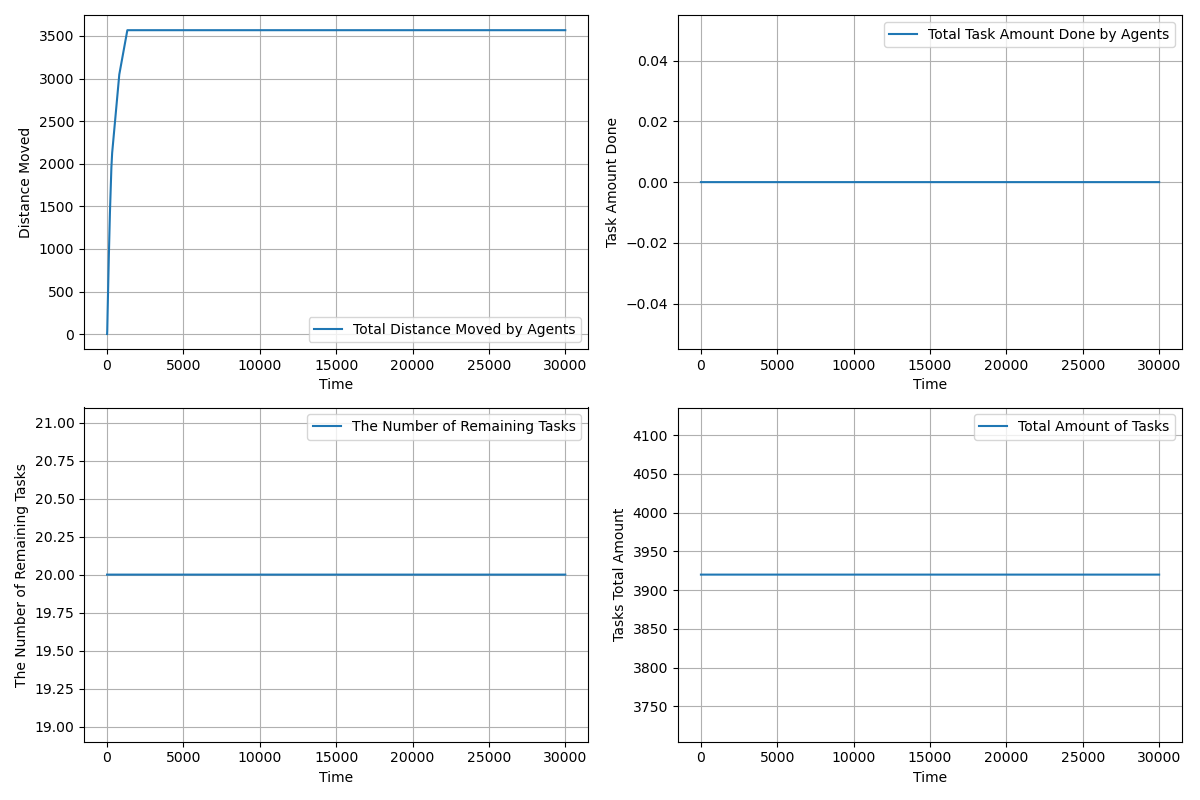

The file beside this chart, header and first rows:
time, agents_total_distance_moved, agents_total_task_amount_done, completed_tasks, remaining_tasks, tasks_total_amount_left
1.0, 1, 0.0, 0, 20, 3920
2.0, 1.55, 0.0, 0, 20, 3920
3.0, 2.6, 0.0, 0, 20, 3920
4.0, 4.15, 0.0, 0, 20, 3920
5.0, 6.199, 0.0, 0, 20, 3920
6.0, 8.749, 0.0, 0, 20, 3920
7.0, 11.8, 0.0, 0, 20, 3920
8.0, 15.35, 0.0, 0, 20, 3920
9.0, 19.4, 0.0, 0, 20, 3920
10.0, 23.95, 0.0, 0, 20, 3920
11.0, 29, 0.0, 0, 20, 3920
12.0, 34.55, 0.0, 0, 20, 3920
13.0, 40.6, 0.0, 0, 20, 3920
14.0, 47.15, 0.0, 0, 20, 3920
15.0, 54.2, 0.0, 0, 20, 3920
16.0, 61.75, 0.0, 0, 20, 3920
17.0, 69.8, 0.0, 0, 20, 3920
18.0, 78.35, 0.0, 0, 20, 3920
19.0, 87.4, 0.0, 0, 20, 3920
20.0, 96.95, 0.0, 0, 20, 3920
21.0, 106.9, 0.0, 0, 20, 3920
22.0, 116.9, 0.0, 0, 20, 3920
23.0, 126.9, 0.0, 0, 20, 3920
24.0, 135.9, 0.0, 0, 20, 3920
25.0, 144.9, 0.0, 0, 20, 3920
26.0, 153.9, 0.0, 0, 20, 3920
27.0, 162.9, 0.0, 0, 20, 3920
28.0, 171.9, 0.0, 0, 20, 3920
29.0, 180.9, 0.0, 0, 20, 3920
30.0, 189.9, 0.0, 0, 20, 3920
31.0, 198.9, 0.0, 0, 20, 3920
32.0, 207.9, 0.0, 0, 20, 3920
33.0, 216.9, 0.0, 0, 20, 3920
34.0, 225.9, 0.0, 0, 20, 3920
35.0, 234.9, 0.0, 0, 20, 3920
36.0, 243.9, 0.0, 0, 20, 3920
37.0, 252.9, 0.0, 0, 20, 3920
38.0, 261.9, 0.0, 0, 20, 3920
39.0, 270.9, 0.0, 0, 20, 3920
40.0, 279.9, 0.0, 0, 20, 3920
41.0, 288.9, 0.0, 0, 20, 3920
42.0, 297.9, 0.0, 0, 20, 3920
43.0, 306.9, 0.0, 0, 20, 3920
44.0, 315.9, 0.0, 0, 20, 3920
45.0, 324.9, 0.0, 0, 20, 3920
46.0, 333.9, 0.0, 0, 20, 3920
47.0, 342.9, 0.0, 0, 20, 3920
48.0, 351.9, 0.0, 0, 20, 3920
49.0, 360.9, 0.0, 0, 20, 3920
50.0, 369.9, 0.0, 0, 20, 3920
51.0, 378.9, 0.0, 0, 20, 3920
52.0, 387.9, 0.0, 0, 20, 3920
53.0, 395.9, 0.0, 0, 20, 3920
54.0, 403.9, 0.0, 0, 20, 3920
55.0, 411.9, 0.0, 0, 20, 3920
56.0, 419.9, 0.0, 0, 20, 3920
57.0, 427.9, 0.0, 0, 20, 3920
58.0, 435.9, 0.0, 0, 20, 3920
59.0, 443.9, 0.0, 0, 20, 3920
60.0, 451.9, 0.0, 0, 20, 3920
... 29,941 more rows
